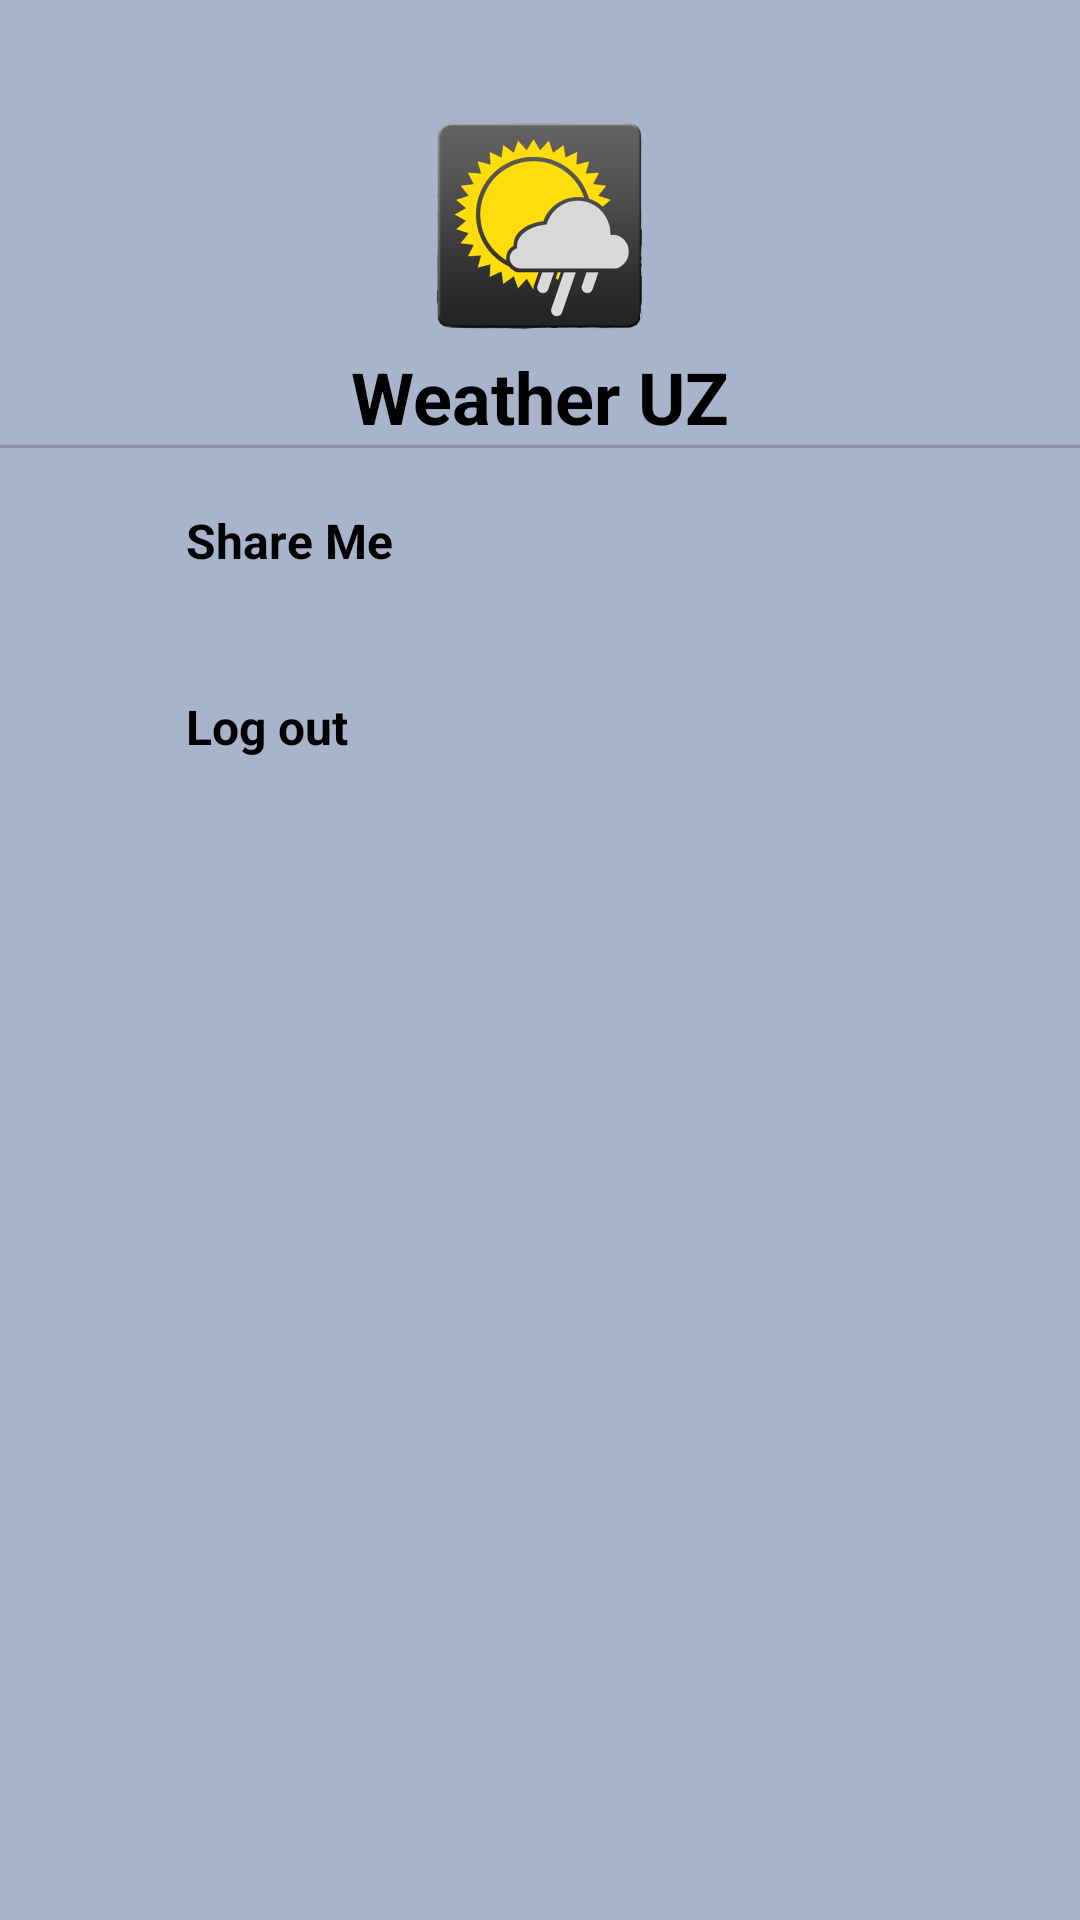

Write the Android layout XML for this screen, with the resource values it uses.
<!-- AndroidManifest.xml: application theme Theme.WeatherUZ -->
<!-- res/layout/navigation_view.xml -->
<?xml version="1.0" encoding="utf-8"?>
<FrameLayout xmlns:android="http://schemas.android.com/apk/res/android"
    xmlns:app="http://schemas.android.com/apk/res-auto"
    android:layout_width="match_parent"
    android:layout_height="match_parent"
    android:background="@color/atmosphere">

    <LinearLayout
        android:layout_width="match_parent"
        android:layout_height="match_parent"
        android:orientation="vertical">

        <LinearLayout
            android:layout_width="match_parent"
            android:layout_height="wrap_content"
            android:layout_marginHorizontal="16dp"
            android:layout_marginTop="40dp"
            android:orientation="vertical">

          <ImageView
              android:layout_width="70dp"
              android:layout_height="70dp"
              android:layout_gravity="center"
              android:src="@drawable/weather_logo"/>

            <TextView
                android:id="@+id/my_userName"
                android:layout_width="wrap_content"
                android:layout_height="wrap_content"
                android:layout_marginTop="6dp"
                android:layout_gravity="center"
                android:textSize="24sp"
                android:textColor="@color/black"
                android:textStyle="bold"
                android:text="Weather UZ"/>
        </LinearLayout>

        <View
            android:layout_width="match_parent"
            android:layout_height="1dp"
            android:background="#8F8FA5"/>

        <LinearLayout
            android:id="@+id/lyShare"
            android:layout_width="match_parent"
            android:layout_height="wrap_content"
            android:gravity="center_vertical"
            android:padding="16dp"
            android:orientation="horizontal">
            <ImageView
                android:layout_width="30dp"
                android:layout_height="30dp"
                android:src="@drawable/ic_baseline_share_24"
                app:tint="#1E2863" />
            <TextView
                android:layout_width="0dp"
                android:layout_weight="1"
                android:layout_height="wrap_content"
                android:layout_marginLeft="16dp"
                android:textSize="16sp"
                android:textColor="@color/black"
                android:textStyle="bold"
                android:text="Share Me "/>
        </LinearLayout>

        <LinearLayout
            android:id="@+id/lyLog_out"
            android:layout_width="match_parent"
            android:layout_height="wrap_content"
            android:gravity="center_vertical"
            android:padding="16dp"
            android:orientation="horizontal">
            <ImageView
                android:layout_width="30dp"
                android:layout_height="30dp"
                android:src="@drawable/ic_baseline_logout_24"
                app:tint="#1E2863" />
            <TextView
                android:layout_width="0dp"
                android:layout_weight="1"
                android:layout_height="wrap_content"
                android:layout_marginLeft="16dp"
                android:textSize="16sp"
                android:textColor="@color/black"
                android:textStyle="bold"
                android:text="Log out "/>
        </LinearLayout>
    </LinearLayout>
</FrameLayout>
<!-- resources referenced by this layout -->
<resources>
  <color name="atmosphere">#a8b4cc</color>
  <color name="black">#FF000000</color>
  <!-- drawable weather_logo: png bitmap (drawable, 118096 bytes) -->
  <style name="Theme.WeatherUZ" parent="Theme.MaterialComponents.DayNight.NoActionBar">
          <item name="android:windowTranslucentStatus">true</item>
          <item name="android:statusBarColor">@android:color/transparent</item>
          <item name="android:windowTranslucentNavigation">true</item>
          <item name="android:navigationBarColor" tools:targetApi="21">@color/clouds</item>
          <item name="android:enforceStatusBarContrast" tools:targetApi="q">true</item>
  
          
          <item name="colorPrimary">@color/purple_500</item>
          <item name="colorPrimaryVariant">@color/purple_700</item>
          <item name="colorOnPrimary">@color/white</item>
          
          <item name="colorSecondary">@color/teal_200</item>
          <item name="colorSecondaryVariant">@color/teal_700</item>
          <item name="colorOnSecondary">@color/black</item>
          
          
      </style>
  <color name="clouds">#8FD60000</color>
  <color name="purple_500">#FF6200EE</color>
  <color name="purple_700">#FF3700B3</color>
  <color name="white">#FFFFFFFF</color>
  <color name="teal_200">#FF03DAC5</color>
  <color name="teal_700">#FF018786</color>
</resources>
